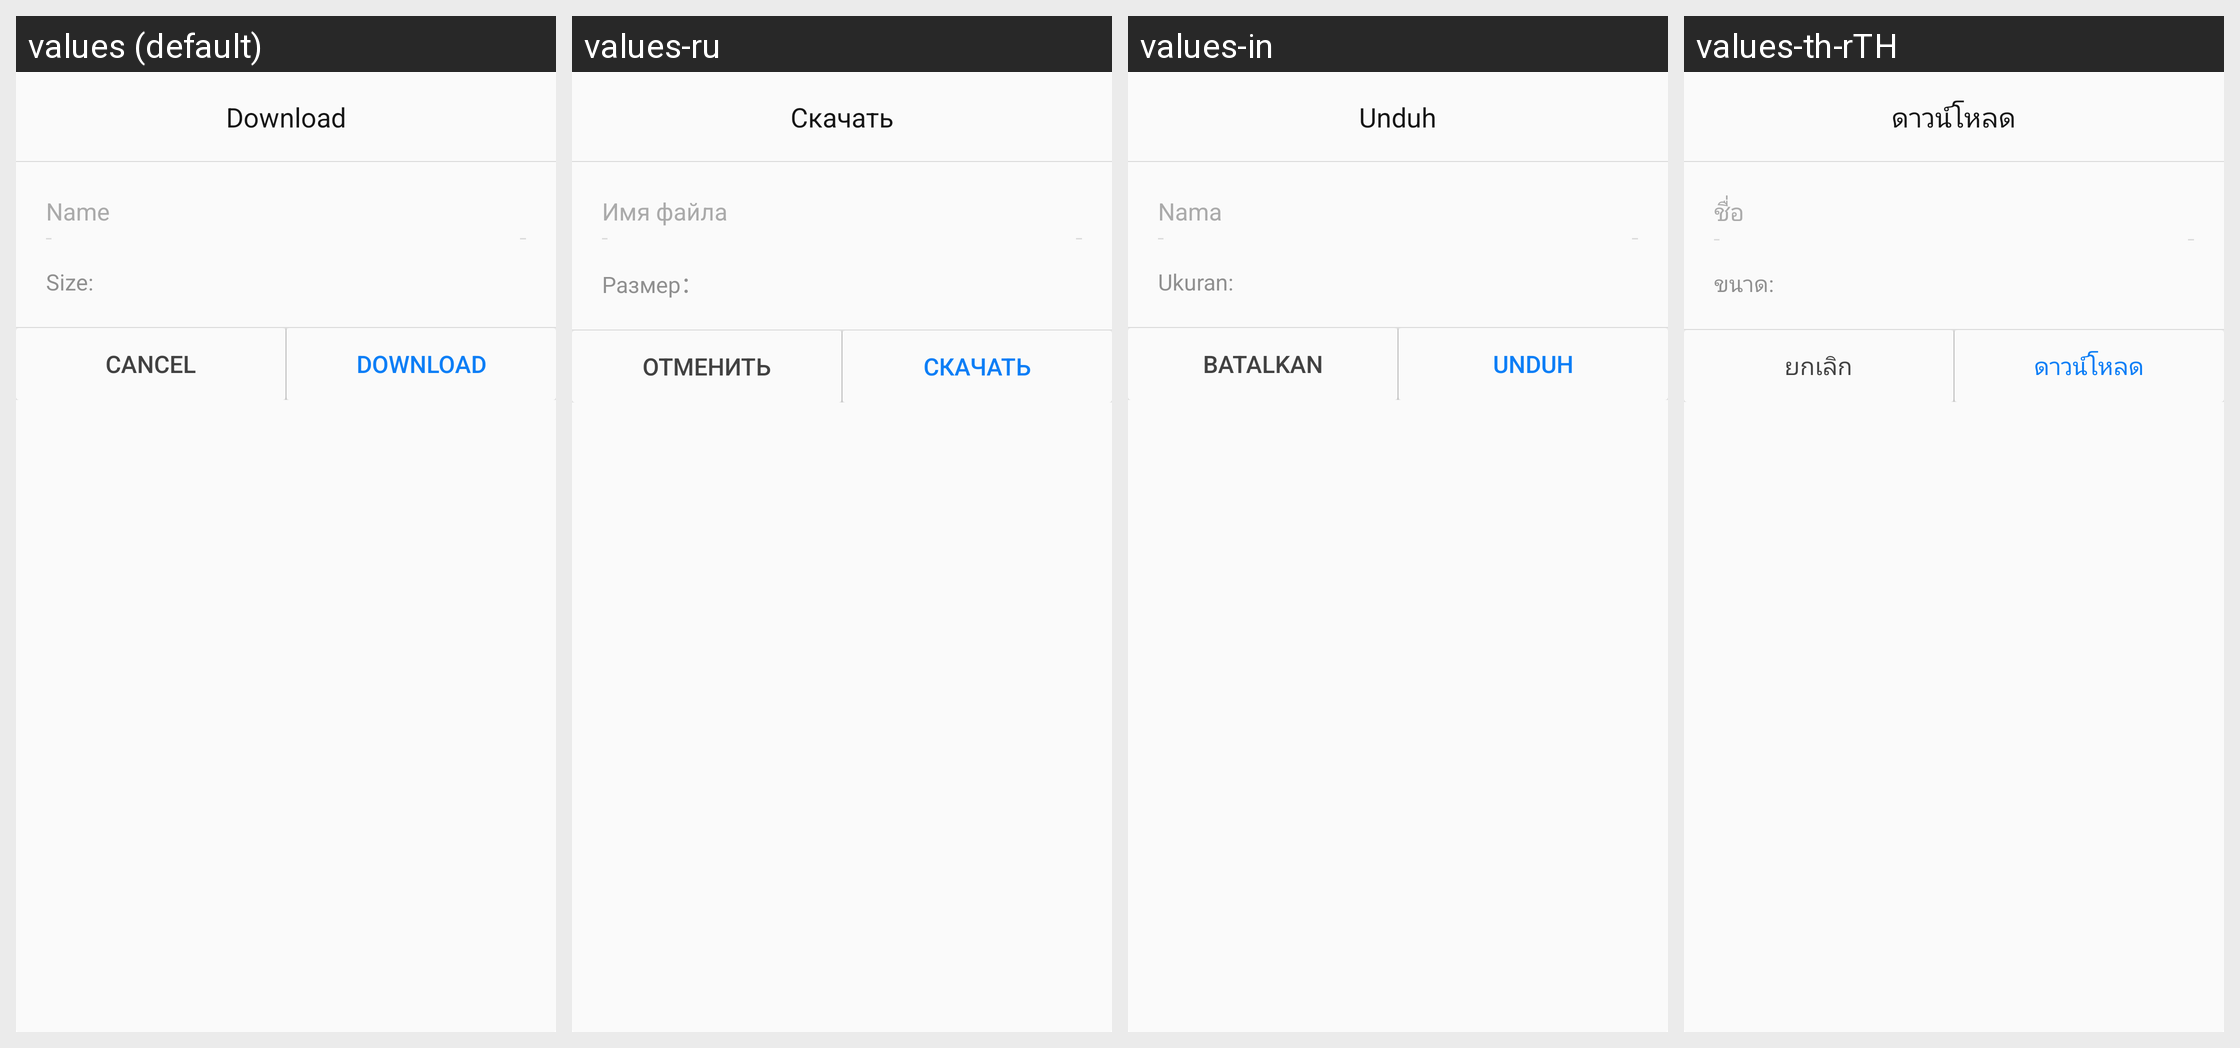

Locale-by-locale string values for the Android screen shown in this grid:
Android screen res/layout/dialog_download.xml rendered under 4 locales, left to right: values (default), values-ru, values-in, values-th-rTH. Device: Nexus 5 (rendered at 1080×1920; each locale shown at half size, 540×960, under a caption strip naming it); theme CustomTheme.
Other locales in the repository, not shown: values-ar, values-en, values-es, values-fr, values-hi-rIN, values-pt, values-tr, values-zh.
Strings drawn on this screen, with the default value and each locale's value (text and hints the layout hard-codes, and strings that could not be matched under every locale, appear in the picture but are not listed):

download
  values: Download
  values-ru: Скачать
  values-in: Unduh
  values-th-rTH: ดาวน์โหลด

size
  values: Size:
  values-ru: Размер：
  values-in: Ukuran:
  values-th-rTH: ขนาด:

cancel
  values: Cancel
  values-ru: Отменить
  values-in: Batalkan
  values-th-rTH: ยกเลิก

download_edit_name_hint
  values: Name
  values-ru: Имя файла
  values-in: Nama
  values-th-rTH: ชื่อ
